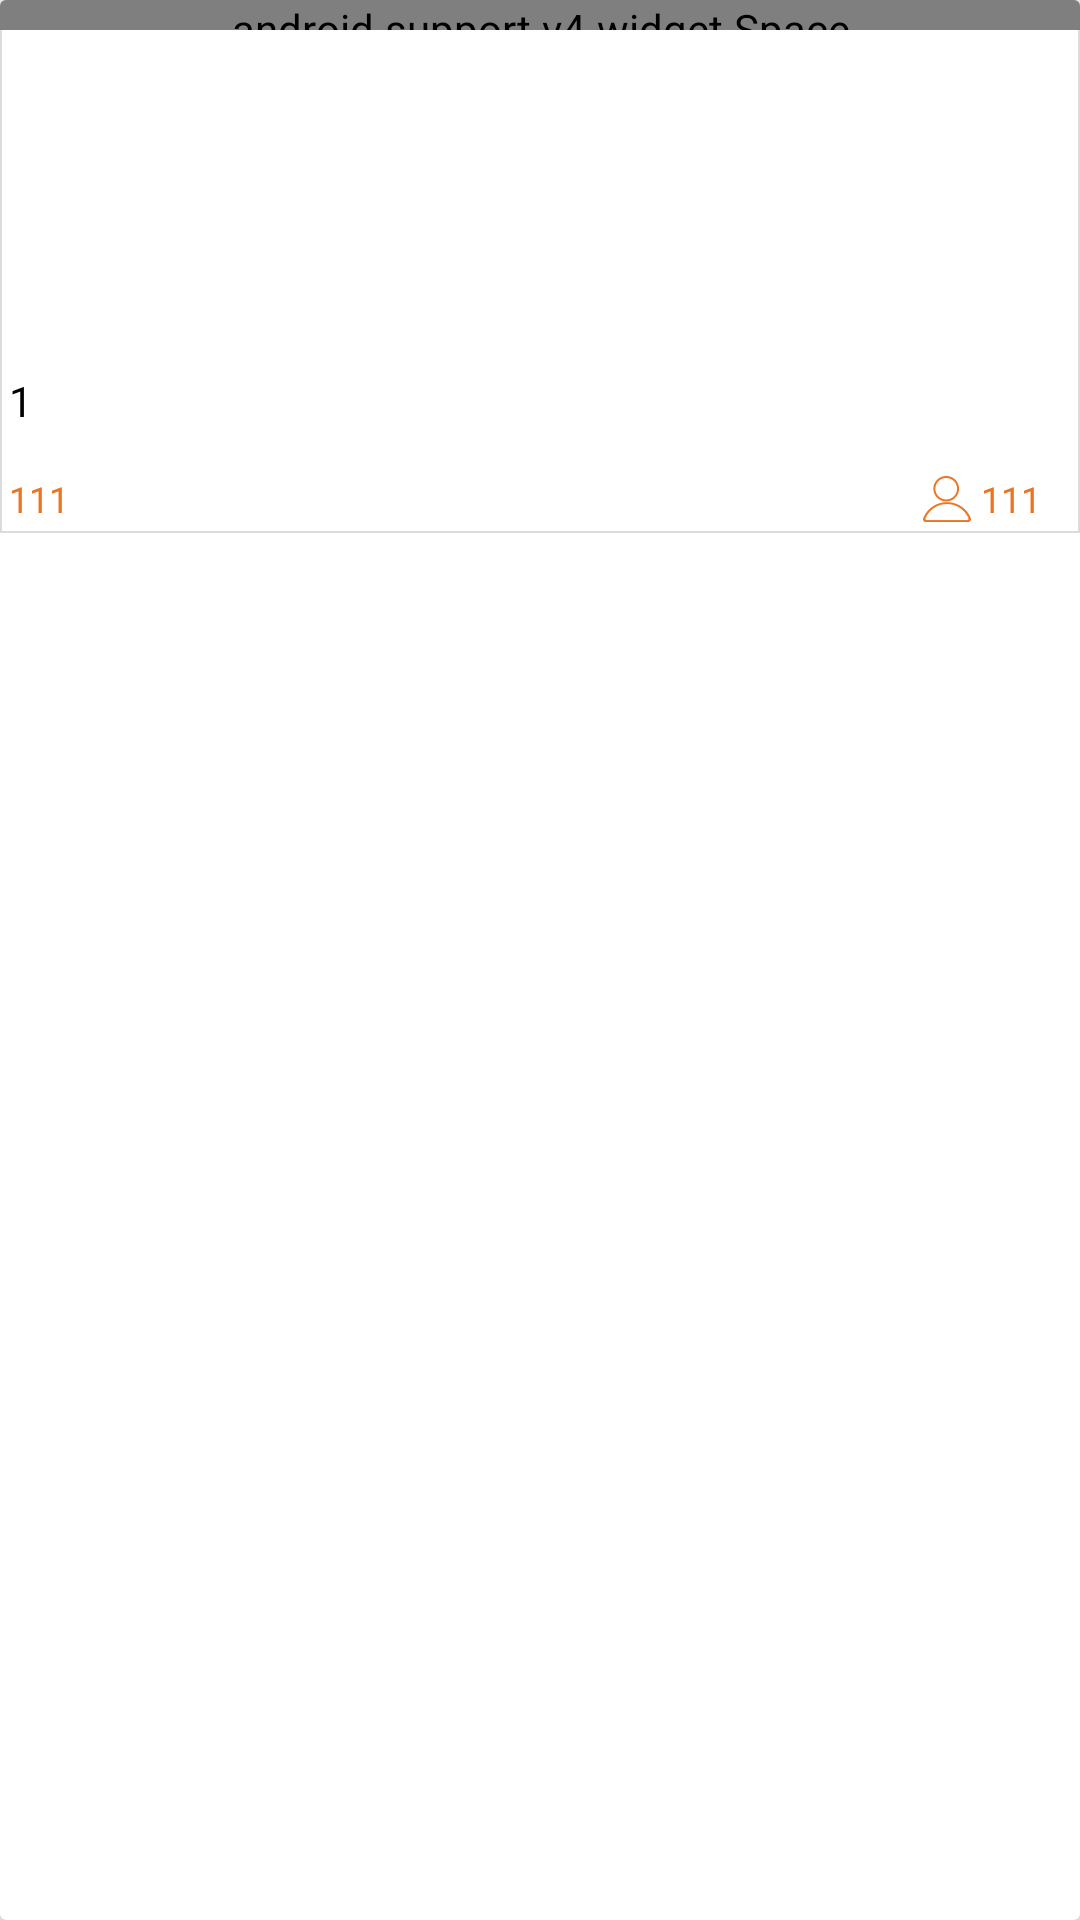

Android layout source for this screen:
<!-- AndroidManifest.xml: application theme AppTheme -->
<!-- res/layout/main_item.xml -->
<?xml version="1.0" encoding="utf-8"?>
<android.support.v7.widget.CardView xmlns:android="http://schemas.android.com/apk/res/android"
    android:layout_width="match_parent"
    android:layout_height="wrap_content"
    android:orientation="vertical"
    >
  <LinearLayout
      android:layout_width="match_parent"
      android:layout_height="wrap_content"
      android:background="@drawable/bg_tab"
      android:gravity="center_vertical"
      android:orientation="vertical"
      android:padding="3dp"
      >
    <ImageView
        android:id="@+id/ivIcon"
        android:layout_width="match_parent"
        android:layout_height="100dp"
        android:layout_margin="3dp"
        android:scaleType="centerCrop"
        />
    <TextView
        android:id="@+id/tvTitle"
        android:layout_width="match_parent"
        android:layout_height="wrap_content"
        android:gravity="center_vertical"
        android:paddingBottom="15dp"
        android:paddingTop="15dp"
        android:text="1"
        android:textColor="@color/text_color_black"
        android:textSize="14dp"
        />
    <LinearLayout
        android:layout_width="match_parent"
        android:layout_height="match_parent"
        android:gravity="center"
        android:orientation="vertical"
        >

      <TextView
          android:id="@+id/tvSource"
          android:layout_width="match_parent"
          android:layout_height="0dp"
          android:layout_weight="1"
          android:gravity="center_vertical"
          android:paddingBottom="3dp"
          android:paddingTop="3dp"
          android:text="11"
          android:textColor="@color/cardview_dark_background"
          android:textSize="13dp"
          android:visibility="gone"
          />
      <RelativeLayout
          android:layout_width="match_parent"
          android:layout_height="0dp"
          android:layout_weight="1"
          android:gravity="center_vertical"
          >
        <TextView
            android:id="@+id/tvTime"
            android:layout_width="wrap_content"
            android:layout_height="wrap_content"
            android:text="111"
            android:textColor="@color/upgrade_firmware_progress_start"
            android:textSize="12dp"
            />
        <TextView
            android:id="@+id/tvName"
            android:layout_width="wrap_content"
            android:layout_height="wrap_content"
            android:layout_alignParentRight="true"
            android:drawablePadding="3dp"
            android:drawableStart="@drawable/who_icon_s"
            android:gravity="center"
            android:paddingEnd="10dp"
            android:text="111"
            android:textColor="@color/upgrade_firmware_progress_start"
            android:textSize="12dp"
            />

      </RelativeLayout>

    </LinearLayout>
  </LinearLayout>

  <android.support.v4.widget.Space
      android:layout_width="match_parent"
      android:layout_height="10dp"
      android:background="@android:color/white"/>

</android.support.v7.widget.CardView>
<!-- resources referenced by this layout -->
<resources>
  <color name="text_color_black">#000000</color>
  <color name="upgrade_firmware_progress_start">#EC7421</color>
  <!-- drawable bg_tab (drawable) -->
  <?xml version="1.0" encoding="utf-8"?>
  <shape xmlns:android="http://schemas.android.com/apk/res/android">
      <stroke
          android:width="0.5dp"
          android:color="#dcdcdc" />
  
      <solid android:color="#fff" />
  </shape>
  <!-- drawable who_icon_s: png bitmap (drawable-xxhdpi, 16648 bytes) -->
  <style name="AppTheme" parent="BaseAppTheme">
          <item name="windowActionBar">false</item>
          <item name="windowNoTitle">true</item>
      </style>
  <style name="BaseAppTheme" parent="Theme.AppCompat.DayNight.NoActionBar">
          
          <item name="colorPrimary">@color/colorPrimary</item>
          <item name="colorPrimaryDark">@color/colorPrimaryDark</item>
          <item name="colorAccent">@color/colorAccent</item>
      </style>
  <color name="colorPrimary">#1D98D0</color>
  <color name="colorPrimaryDark">#1D98D0</color>
  <color name="colorAccent">#1D98D0</color>
</resources>
